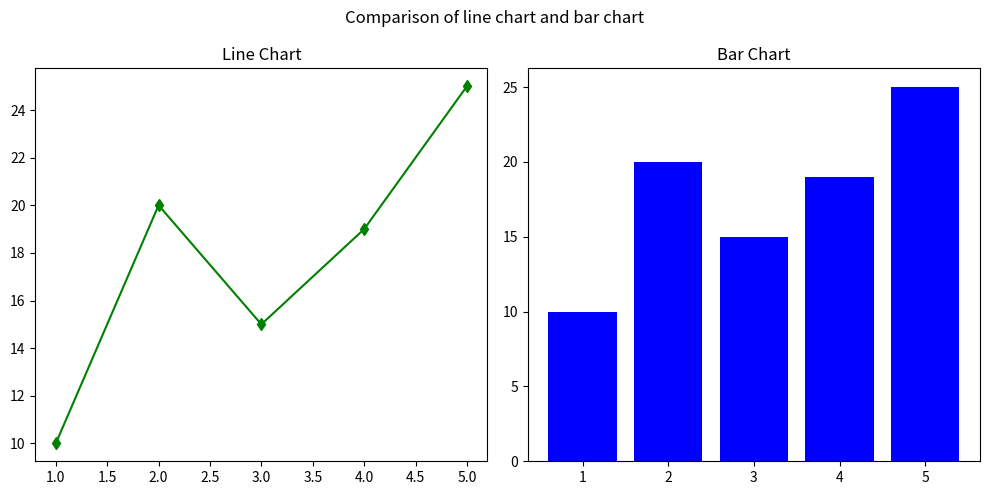

This figure's Python source:
# multiple graph ko single window py show krny kelye use hota
# e.g : 1st_graph show the shop sales & 2nd_show the shop expensise
# we can draw multiple graph on sigle canva

import matplotlib.pyplot as plt

fig , ax = plt.subplots(1,2 , figsize = (10 , 5)) # 10_width , 5_height
#( fig , ax 2 ( figurs & axes ) obejct return krta hai ..inko koi bhi name dy sakty hain 
# these like varibales.


x = [1,2,3,4,5]
y = [10 , 20 ,15 , 19 , 25]

ax[0].plot(x,y , color = 'green' ,  marker = 'd')
ax[0].set_title("Line Chart")

ax[1].bar(x,y , color = 'blue')
ax[1].set_title('Bar Chart')

fig.suptitle('Comparison of line chart and bar chart')

plt.tight_layout() # full screen py adjust kr dy ga sab charts ko automaticaly.

# plt.savefig("Sub_Graph.png" , dpi = 300 , bbox_inches = 'tight')  # DPI : dots per inch (img quality)
                                                                   # bbox_inches : remove rounded space.
plt.show()
